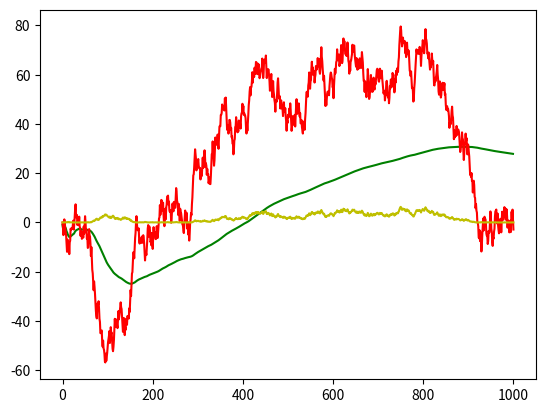

Python code for this plot:
# The drunk particle
import numpy as np; import matplotlib.pyplot as plt

x0 = 0

ind_steps = [x0]
means = []
avg_square = []
for time in range(1000):
    a = np.random.uniform(-5,5)
    x0 += a
    ind_steps.append(x0)
    avg_square = np.square(ind_steps)/len(ind_steps)
    mean = np.mean(ind_steps)
    means.append(mean)

plt.plot(means, 'g')
plt.plot(ind_steps, 'r')
plt.plot(avg_square, 'y')
plt.show()

print(means)
